Run: headless pygame with SDL's dummy video driver; simulated clock (each Clock.tick advances the game by its frame time, no real sleeping); random seed 0; keys injected as events and as key.get_pressed() state; no mouse input.
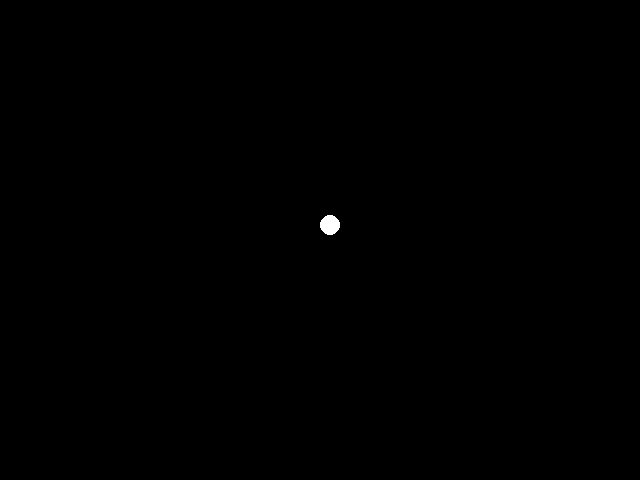
Frame 1 of 4 · flips 1–60 · no input
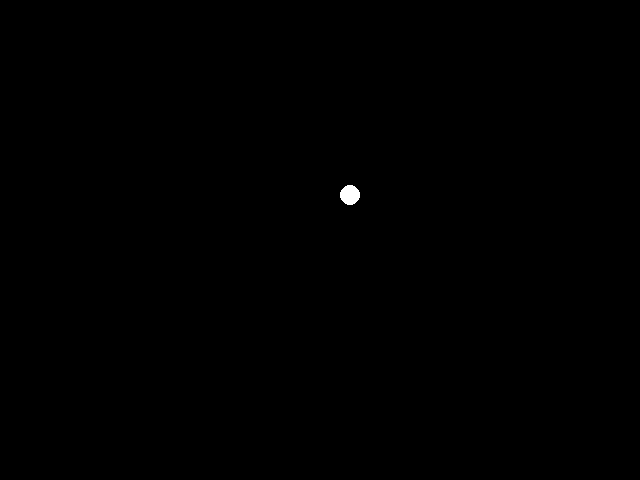
Frame 2 of 4 · flips 61–180 · tapped SPACE, RETURN · held RIGHT (→), D
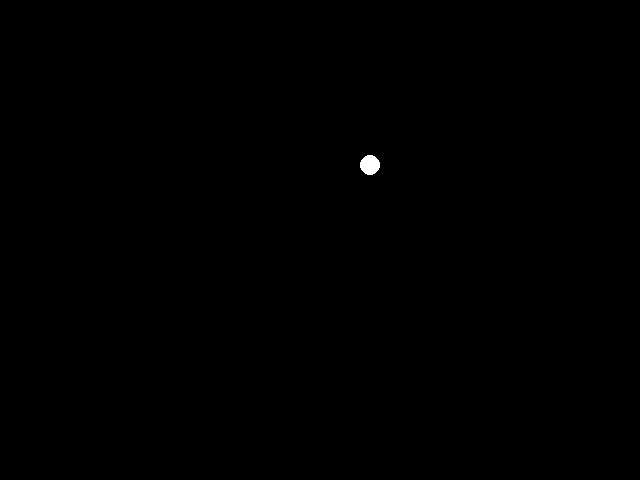
Frame 3 of 4 · flips 181–300 · held DOWN (↓), S
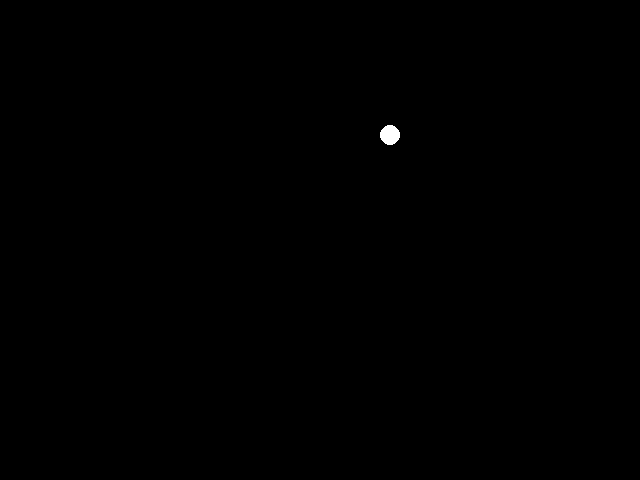
Frame 4 of 4 · flips 301–420 · held LEFT (←), A, UP (↑), W

The pygame program that drew these frames:

import pygame
import random
import math


WIDTH = 640
HEIGHT = 480
PARTICLE_RADIUS = 10
speed = 0.3

# Initialize pygame
pygame.init()
screen = pygame.display.set_mode((WIDTH, HEIGHT))
pygame.display.set_caption("Particle Simulation")

# Define a particle class
class Particle:
    def __init__(self, x, y, dx, dy):
        self.x = x
        self.y = y
        self.dx = dx
        self.dy = dy

    def update(self):
        self.x += self.dx
        self.y += self.dy
        # Bounce off walls

        if self.x < PARTICLE_RADIUS:
            direction= random.uniform(math.pi,2*math.pi)
            dx = speed * math.cos(direction)
            dy = speed * math.sin(direction)
            self.dx = dx
            print("x<0")
        
        if self.x > WIDTH-PARTICLE_RADIUS:
            direction= random.uniform(math.pi/4,math.pi)
            dx = speed * math.cos(direction)
            dy = speed * math.sin(direction)
            self.dx = dx
            print("x>width")

        if self.y < PARTICLE_RADIUS:
            direction = random.uniform(math.pi/2,3*math.pi/2)
            dx = speed * math.cos(direction)
            dy = speed * math.sin(direction)
            self.dy = dy
            print("y<0")

        if self.y > HEIGHT-PARTICLE_RADIUS:
            direction = random.uniform(3*math.pi/2,2*math.pi-3*math.pi/4)
            dx = speed * math.cos(direction)
            dy = speed * math.sin(direction)
            self.dy = dy
            print("y>height")


    def draw(self):
        pygame.draw.circle(screen, (255, 255, 255), (int(self.x), int(self.y)), PARTICLE_RADIUS)

# Create a list of particles
direction = random.uniform(0, 2 * math.pi)
dx = speed * math.cos(direction)
dy = speed * math.sin(direction)
particle = Particle(WIDTH/2,HEIGHT/2,dx,dy)

# Start the main game loop
running = True
while running:
    # Handle events
    for event in pygame.event.get():
        if event.type == pygame.QUIT:
            running = False

    # Update particles
    particle.update()

    # Clear screen
    screen.fill((0, 0, 0))

    # Draw particles
    particle.draw()

    # Update display
    pygame.display.update()

# Clean up pygame
pygame.quit()
